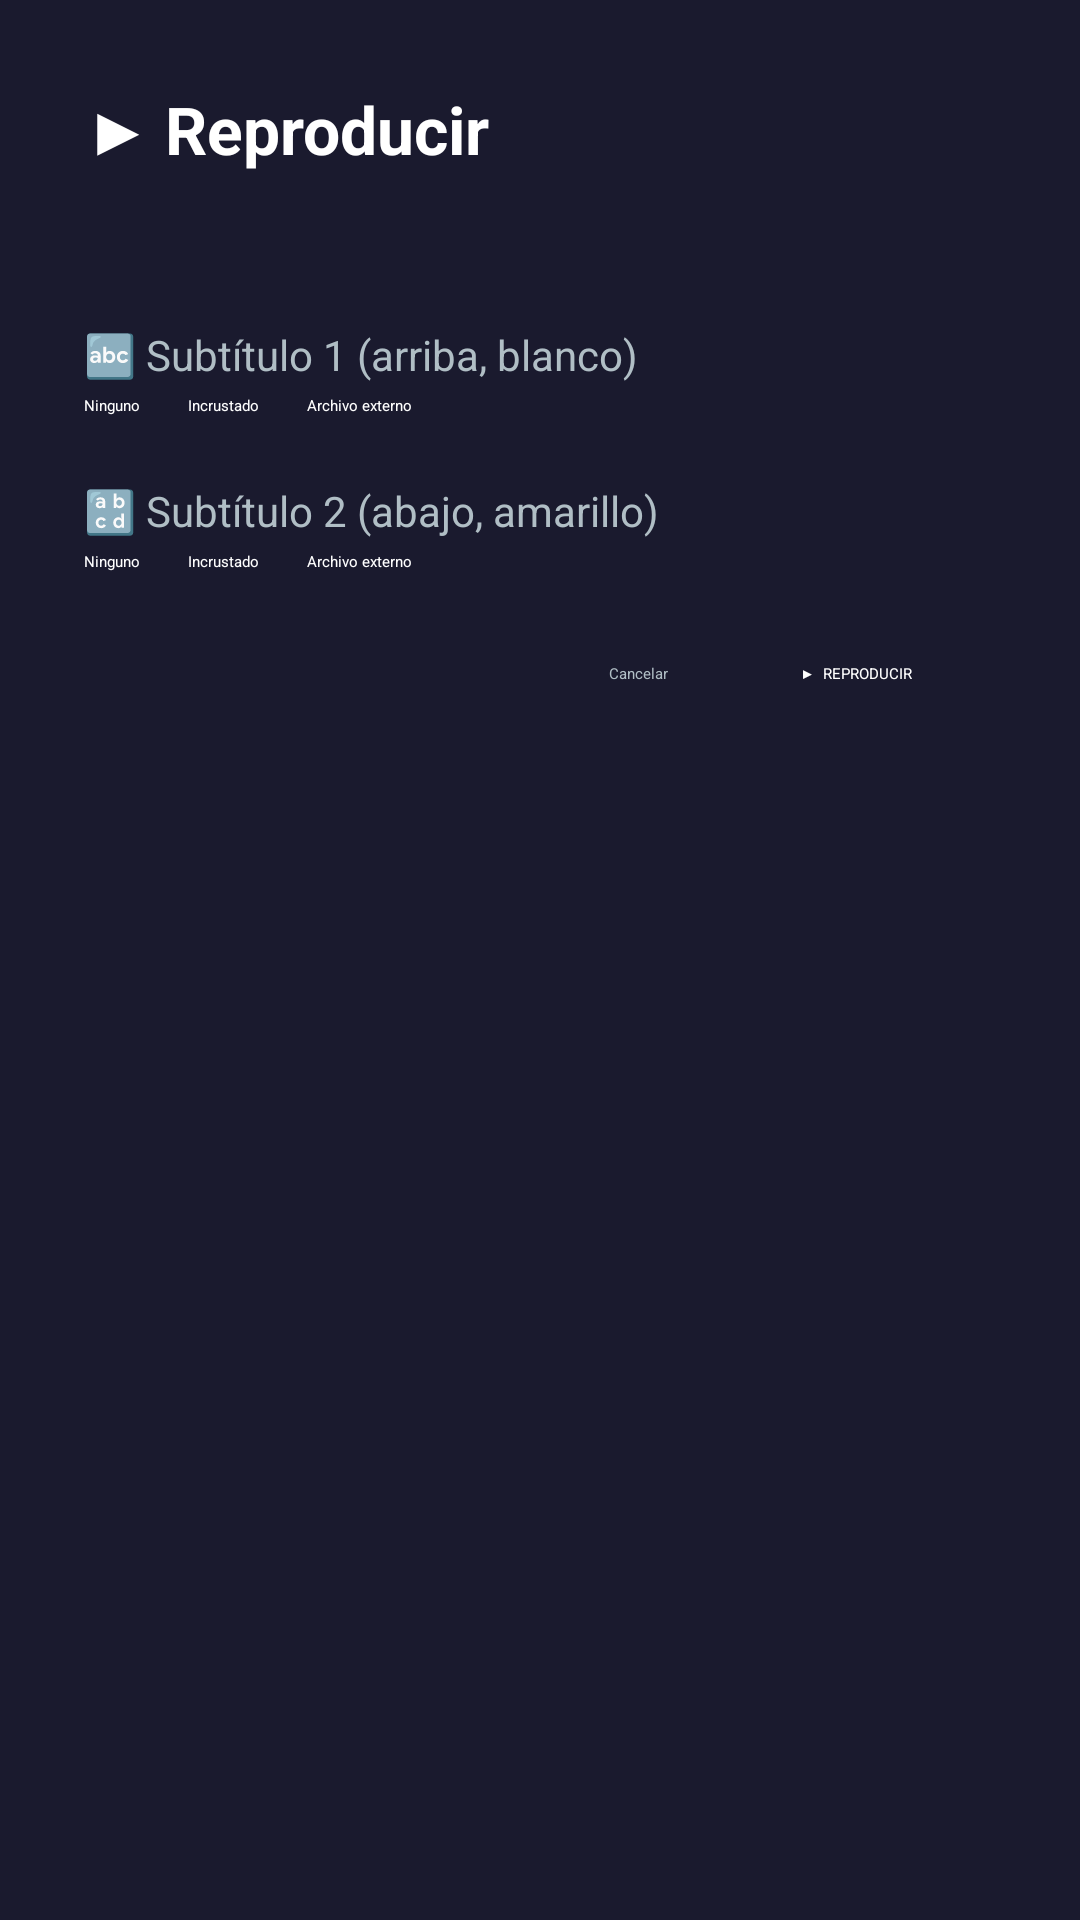

Layout XML and referenced resources for this Android screen:
<!-- AndroidManifest.xml: application theme Theme.DualSubTV -->
<!-- res/layout/dialog_play_options.xml -->
<?xml version="1.0" encoding="utf-8"?>
<ScrollView
    xmlns:android="http://schemas.android.com/apk/res/android"
    xmlns:app="http://schemas.android.com/apk/res-auto"
    android:layout_width="match_parent"
    android:layout_height="wrap_content"
    android:background="@color/surface">

    <androidx.constraintlayout.widget.ConstraintLayout
        android:layout_width="match_parent"
        android:layout_height="wrap_content"
        android:padding="28dp">

        <TextView
            android:id="@+id/tvDialogTitle"
            android:layout_width="0dp"
            android:layout_height="wrap_content"
            android:text="▶ Reproducir"
            android:textColor="@color/text_primary"
            android:textSize="22sp"
            android:textStyle="bold"
            android:paddingBottom="6dp"
            app:layout_constraintTop_toTopOf="parent"
            app:layout_constraintStart_toStartOf="parent"
            app:layout_constraintEnd_toEndOf="parent"/>

        <TextView
            android:id="@+id/tvEntryName"
            android:layout_width="0dp"
            android:layout_height="wrap_content"
            android:text=""
            android:textColor="@color/text_secondary"
            android:textSize="15sp"
            android:paddingBottom="24dp"
            app:layout_constraintTop_toBottomOf="@id/tvDialogTitle"
            app:layout_constraintStart_toStartOf="parent"
            app:layout_constraintEnd_toEndOf="parent"/>

        
        <TextView
            android:id="@+id/labelDSub1"
            android:layout_width="0dp"
            android:layout_height="wrap_content"
            android:text="🔤 Subtítulo 1 (arriba, blanco)"
            android:textColor="@color/text_secondary"
            android:textSize="14sp"
            android:paddingBottom="4dp"
            app:layout_constraintTop_toBottomOf="@id/tvEntryName"
            app:layout_constraintStart_toStartOf="parent"
            app:layout_constraintEnd_toEndOf="parent"/>

        <RadioGroup
            android:id="@+id/rgDSub1"
            android:layout_width="0dp"
            android:layout_height="wrap_content"
            android:orientation="horizontal"
            android:paddingBottom="6dp"
            app:layout_constraintTop_toBottomOf="@id/labelDSub1"
            app:layout_constraintStart_toStartOf="parent"
            app:layout_constraintEnd_toEndOf="parent">

            <RadioButton android:id="@+id/rbD1None"     android:layout_width="wrap_content" android:layout_height="wrap_content" android:text="Ninguno"   android:textColor="@color/text_primary" android:checked="true" android:paddingEnd="16dp"/>
            <RadioButton android:id="@+id/rbD1Embedded" android:layout_width="wrap_content" android:layout_height="wrap_content" android:text="Incrustado" android:textColor="@color/text_primary" android:paddingEnd="16dp"/>
            <RadioButton android:id="@+id/rbD1External" android:layout_width="wrap_content" android:layout_height="wrap_content" android:text="Archivo externo" android:textColor="@color/text_primary"/>
        </RadioGroup>

        <EditText
            android:id="@+id/etDSub1"
            android:layout_width="0dp"
            android:layout_height="wrap_content"
            android:hint="URL o ruta del subtítulo 1"
            android:textColor="@color/text_primary"
            android:textColorHint="@color/text_secondary"
            android:backgroundTint="@color/primary"
            android:padding="10dp"
            android:textSize="14sp"
            android:inputType="textUri"
            android:visibility="gone"
            app:layout_constraintTop_toBottomOf="@id/rgDSub1"
            app:layout_constraintStart_toStartOf="parent"
            app:layout_constraintEnd_toEndOf="parent"/>

        
        <TextView
            android:id="@+id/labelDSub2"
            android:layout_width="0dp"
            android:layout_height="wrap_content"
            android:text="🔡 Subtítulo 2 (abajo, amarillo)"
            android:textColor="@color/text_secondary"
            android:textSize="14sp"
            android:paddingTop="16dp"
            android:paddingBottom="4dp"
            app:layout_constraintTop_toBottomOf="@id/etDSub1"
            app:layout_constraintStart_toStartOf="parent"
            app:layout_constraintEnd_toEndOf="parent"/>

        <RadioGroup
            android:id="@+id/rgDSub2"
            android:layout_width="0dp"
            android:layout_height="wrap_content"
            android:orientation="horizontal"
            android:paddingBottom="6dp"
            app:layout_constraintTop_toBottomOf="@id/labelDSub2"
            app:layout_constraintStart_toStartOf="parent"
            app:layout_constraintEnd_toEndOf="parent">

            <RadioButton android:id="@+id/rbD2None"     android:layout_width="wrap_content" android:layout_height="wrap_content" android:text="Ninguno"   android:textColor="@color/text_primary" android:checked="true" android:paddingEnd="16dp"/>
            <RadioButton android:id="@+id/rbD2Embedded" android:layout_width="wrap_content" android:layout_height="wrap_content" android:text="Incrustado" android:textColor="@color/text_primary" android:paddingEnd="16dp"/>
            <RadioButton android:id="@+id/rbD2External" android:layout_width="wrap_content" android:layout_height="wrap_content" android:text="Archivo externo" android:textColor="@color/text_primary"/>
        </RadioGroup>

        <EditText
            android:id="@+id/etDSub2"
            android:layout_width="0dp"
            android:layout_height="wrap_content"
            android:hint="URL o ruta del subtítulo 2"
            android:textColor="@color/text_primary"
            android:textColorHint="@color/text_secondary"
            android:backgroundTint="@color/primary"
            android:padding="10dp"
            android:textSize="14sp"
            android:inputType="textUri"
            android:visibility="gone"
            app:layout_constraintTop_toBottomOf="@id/rgDSub2"
            app:layout_constraintStart_toStartOf="parent"
            app:layout_constraintEnd_toEndOf="parent"/>

        
        <LinearLayout
            android:id="@+id/dialogButtons"
            android:layout_width="0dp"
            android:layout_height="wrap_content"
            android:orientation="horizontal"
            android:gravity="end"
            android:paddingTop="24dp"
            app:layout_constraintTop_toBottomOf="@id/etDSub2"
            app:layout_constraintStart_toStartOf="parent"
            app:layout_constraintEnd_toEndOf="parent">

            <Button
                android:id="@+id/btnDialogCancel"
                android:layout_width="wrap_content"
                android:layout_height="wrap_content"
                android:text="Cancelar"
                android:textColor="@color/text_secondary"
                android:backgroundTint="@android:color/transparent"
                android:layout_marginEnd="16dp"
                style="?attr/borderlessButtonStyle"/>

            <Button
                android:id="@+id/btnDialogPlay"
                android:layout_width="wrap_content"
                android:layout_height="wrap_content"
                android:text="▶  REPRODUCIR"
                android:textColor="@color/text_primary"
                android:backgroundTint="@color/primary"
                android:paddingStart="28dp"
                android:paddingEnd="28dp"/>
        </LinearLayout>

    </androidx.constraintlayout.widget.ConstraintLayout>
</ScrollView>
<!-- resources referenced by this layout -->
<resources>
  <color name="primary">#1E88E5</color>
  <color name="surface">#1A1A2E</color>
  <color name="text_primary">#FFFFFF</color>
  <color name="text_secondary">#B0BEC5</color>
  <style name="Theme.DualSubTV" parent="Theme.AppCompat.Leanback">
          <item name="android:windowBackground">@android:color/black</item>
      </style>
</resources>
